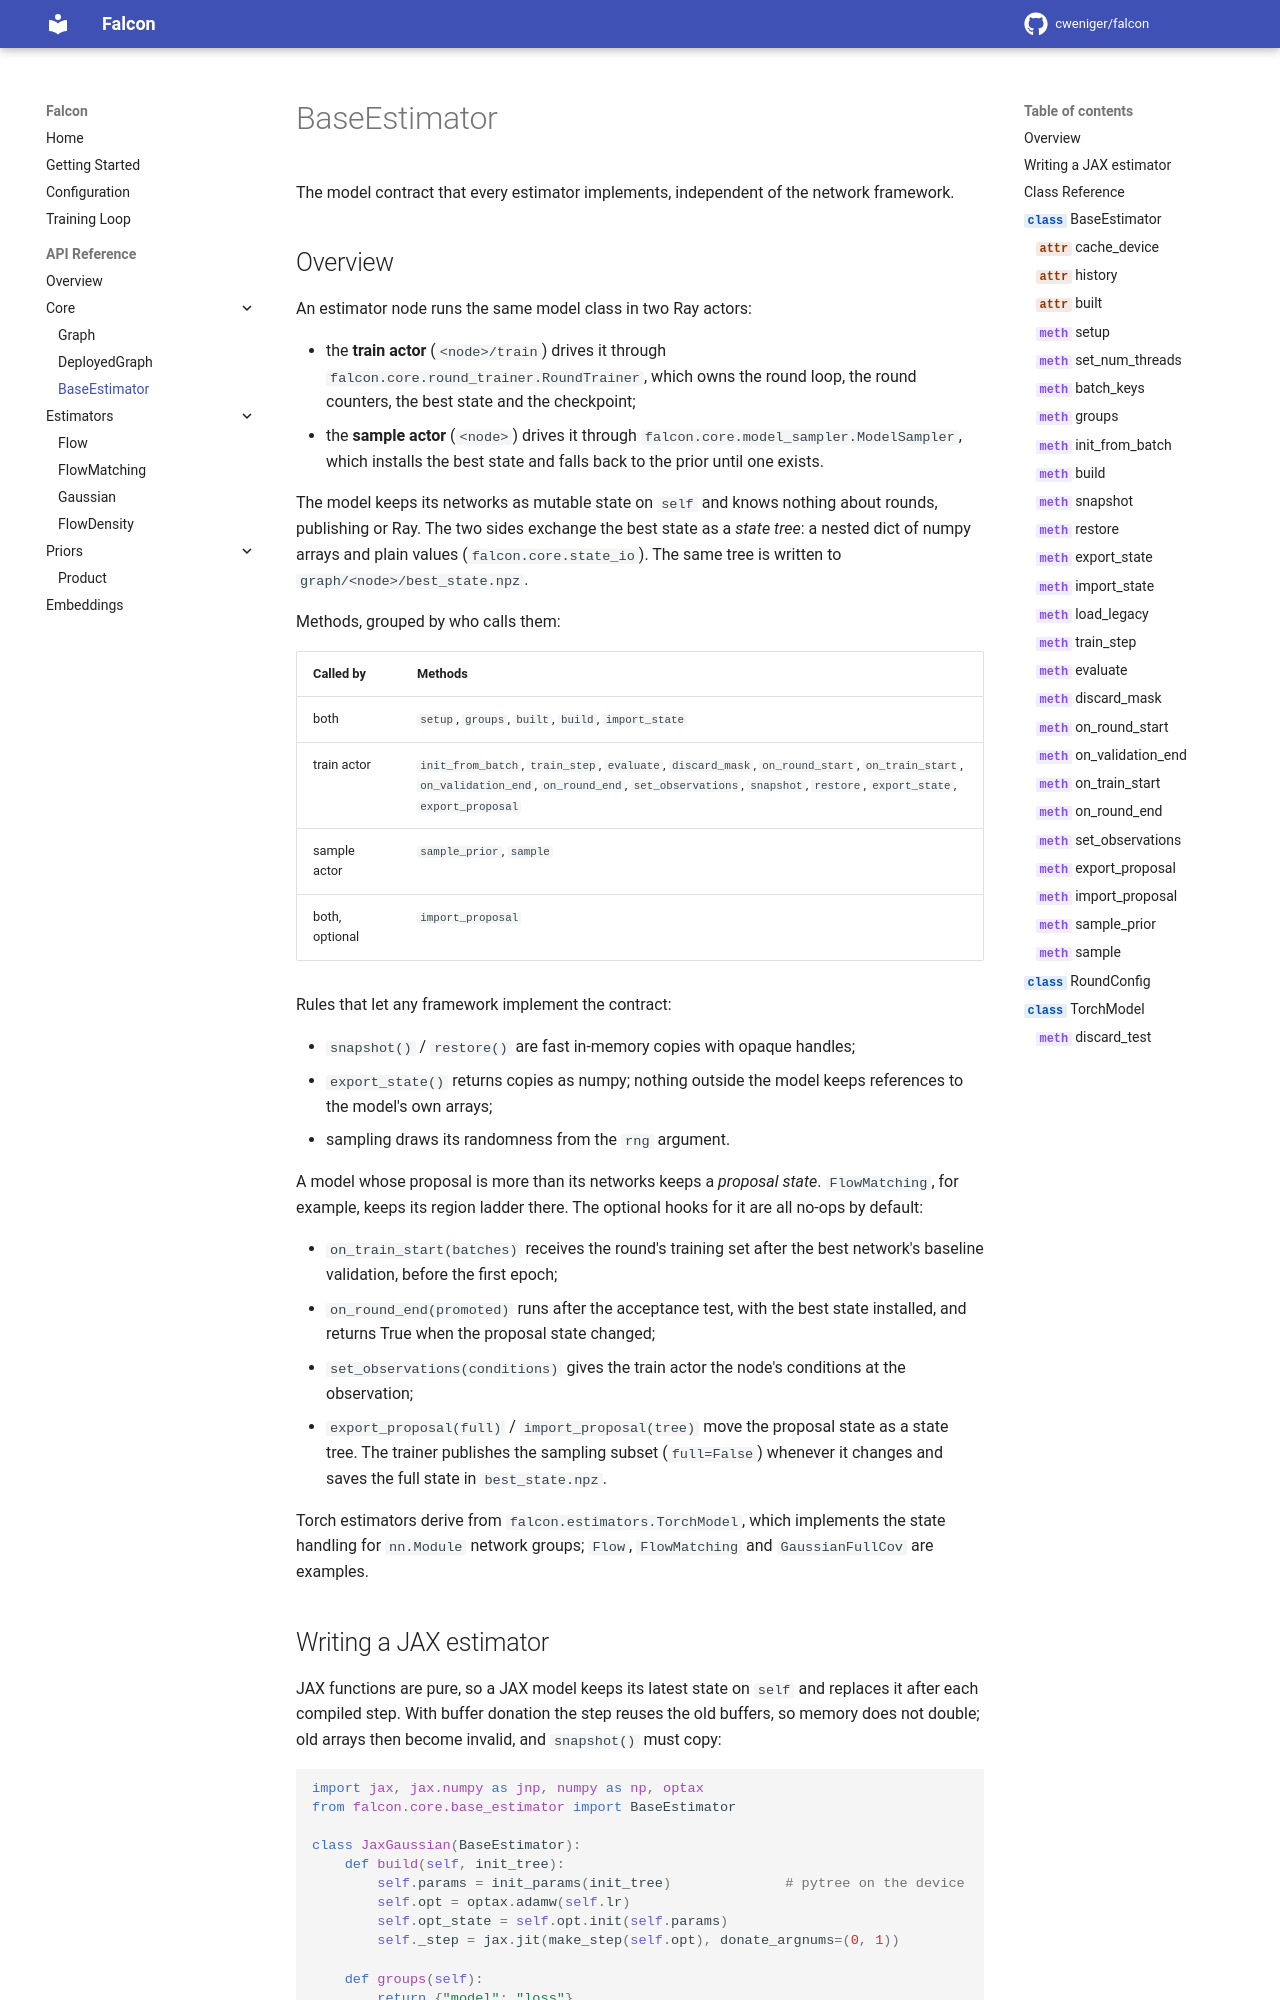

repository: cweniger/falcon · page: api/base-estimator/index.html · generator: mkdocs

# BaseEstimator

The model contract that every estimator implements, independent of the
network framework.

## Overview

An estimator node runs the same model class in two Ray actors:

- the **train actor** (`<node>/train`) drives it through
  `falcon.core.round_trainer.RoundTrainer`, which owns the round loop, the
  round counters, the best state and the checkpoint;
- the **sample actor** (`<node>`) drives it through
  `falcon.core.model_sampler.ModelSampler`, which installs the best state and
  falls back to the prior until one exists.
